pico-8 play session: hold → + tap 🅾, after a click and taps of 🅾, ❎, 🅾+❎, 🅾 in the second before t = 0

[t = 1 s] hold → ~1s, tap 🅾 ~2×
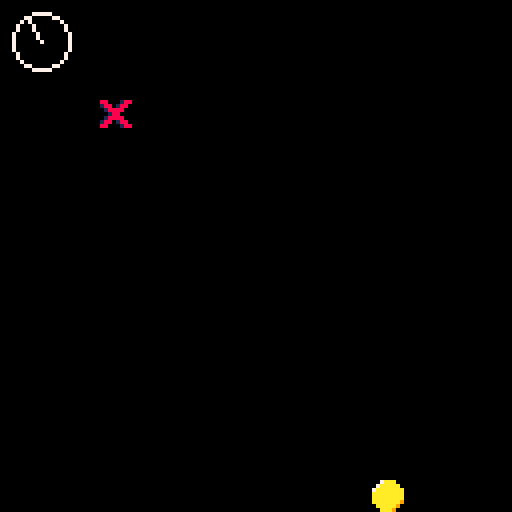
[t = 2 s] hold → ~2s, tap 🅾 ~4×
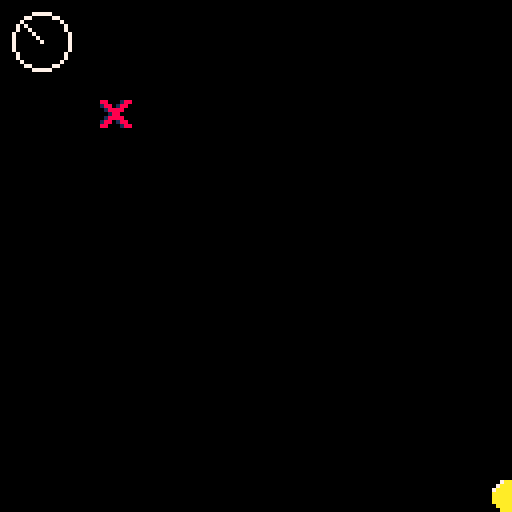
[t = 4 s] hold → ~4s, tap 🅾 ~7×
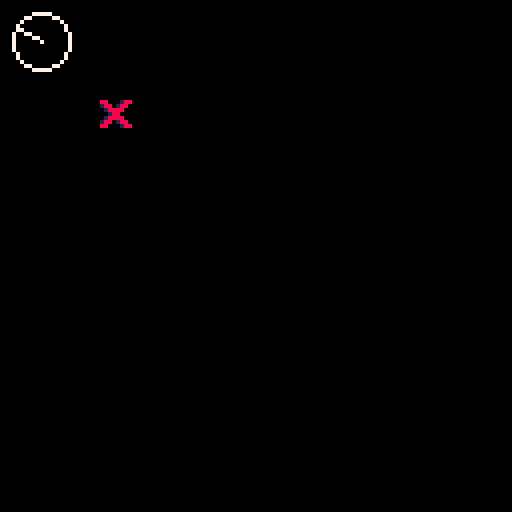
[t = 6 s] hold → ~6s, tap 🅾 ~10×
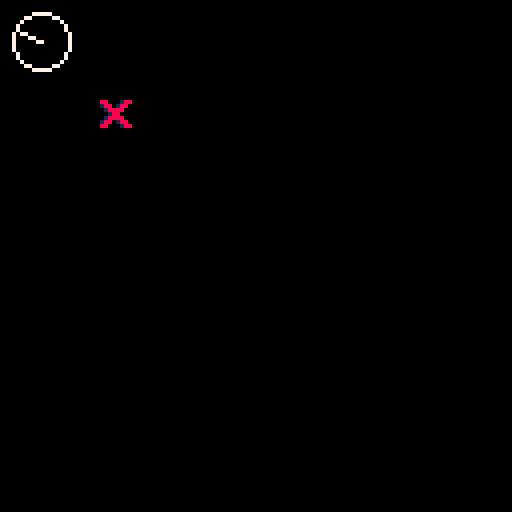

pico-8 cartridge
version 39
__lua__
x,y = 63,120
tx,ty = 25,25

angle = 0

function _update()
	
	if btn(⬅️) then
		x -= 1
	elseif btn(➡️) then
		x += 1
	end
	
	
	if btn(⬇️) then
		y += 1
	elseif btn(⬆️) then
		y -= 1
	end
	
end


function _draw()
	
	cls() 
	
	
	angle = atan2(tx-x,ty-y)
	
--	print(angle)
	
	
--	line(x,y,tx,ty,2)
	
	spr(2,x,y)
	spr(1,tx,ty)
	
	circ(10,10,7)
	pset(10,10,7)
	
	line(10,10,cos(angle)*5+10,
												sin(angle)*5+10
												,7)
	
end


function dist(x1,y1,x2,y2)
	
	xx = (x1-x2)^2
	yy = (y1-y2)^2
	
	return sqrt(xx+yy)
	
end
__gfx__
0000000088000188007aaa0000000000000000000000000000000000000000000000000000000000000000000000000000000000000000000000000000000000
000000001880188007aaaaa000000000000000000000000000000000000000000000000000000000000000000000000000000000000000000000000000000000
00700700018888007aaaaaaa00000000000000000000000000000000000000000000000000000000000000000000000000000000000000000000000000000000
0007700000188000aaaaaaaa00000000000000000000000000000000000000000000000000000000000000000000000000000000000000000000000000000000
0007700001888800aaaaaaaa00000000000000000000000000000000000000000000000000000000000000000000000000000000000000000000000000000000
0070070018801880aaaaaaa900000000000000000000000000000000000000000000000000000000000000000000000000000000000000000000000000000000
00000000880001880aaaaa9000000000000000000000000000000000000000000000000000000000000000000000000000000000000000000000000000000000
000000000000000000aaa90000000000000000000000000000000000000000000000000000000000000000000000000000000000000000000000000000000000
